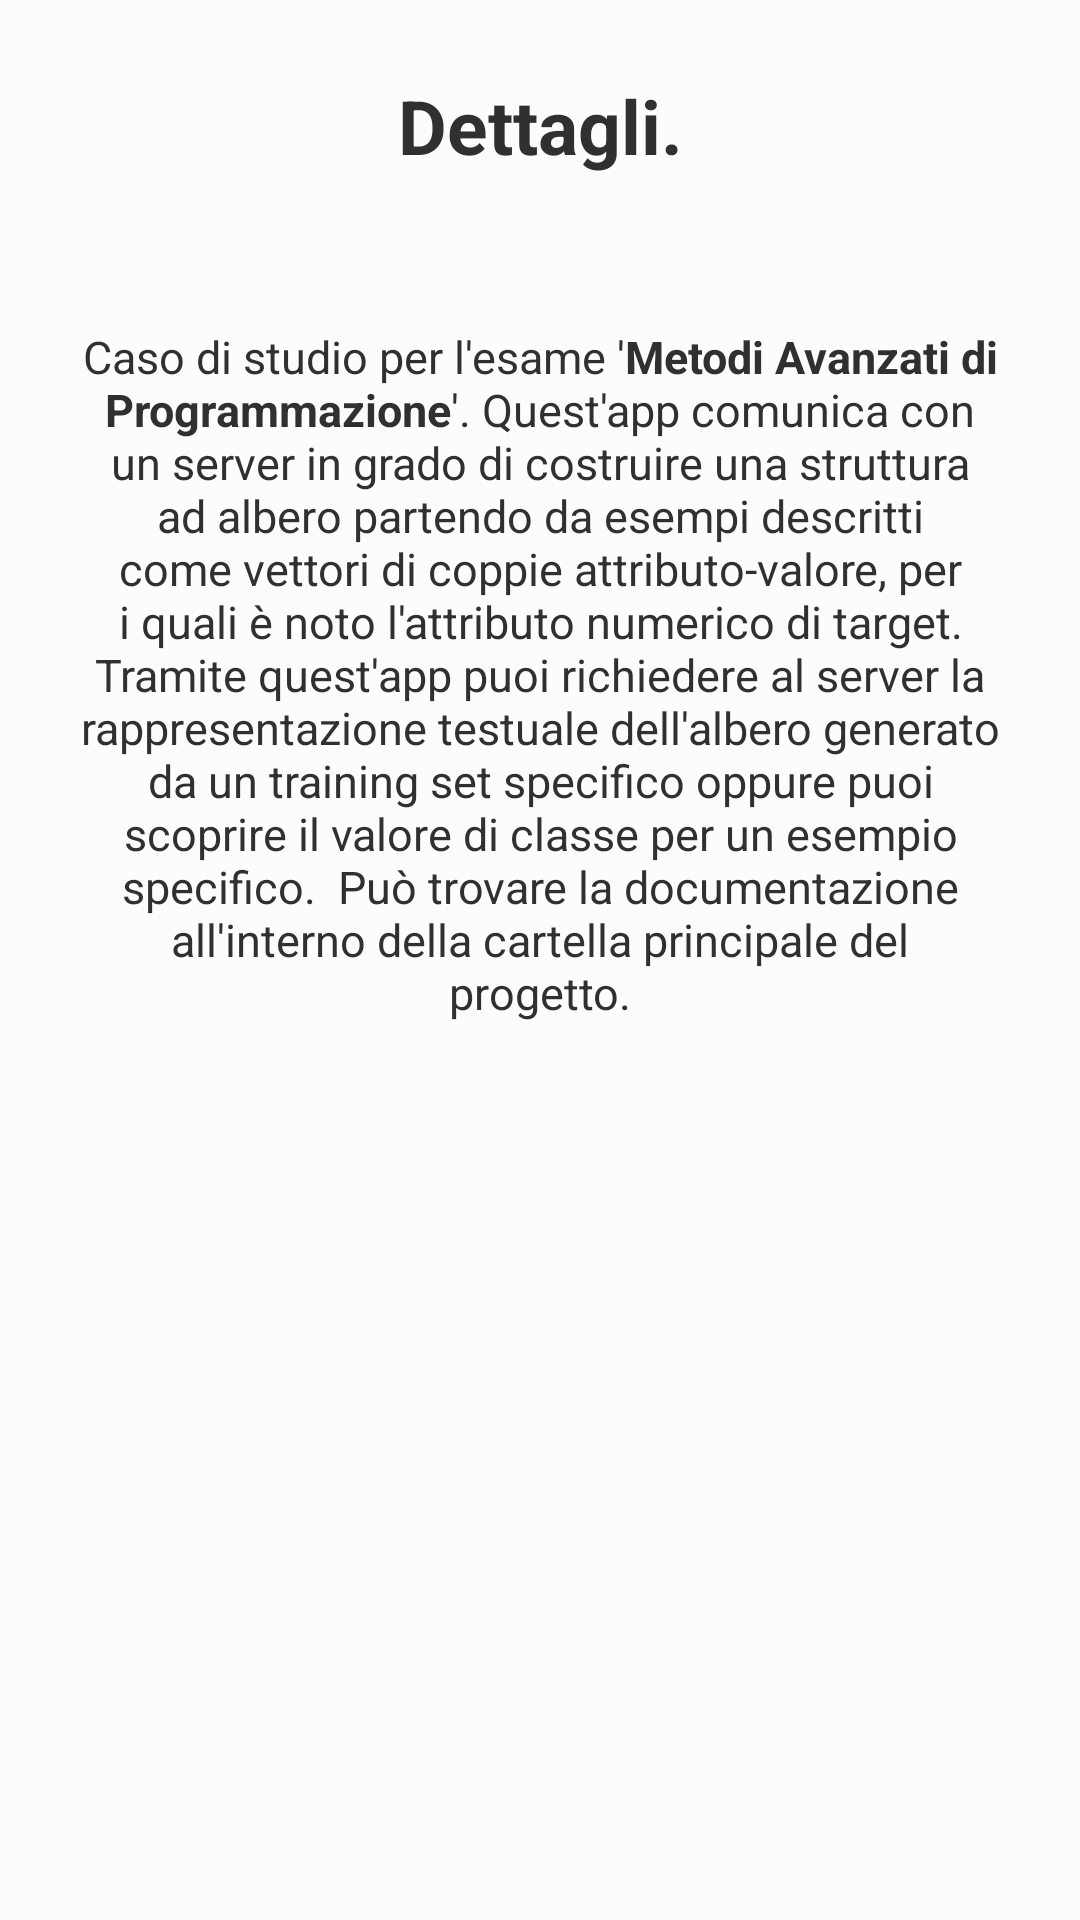

The Android layout XML behind this screen, and the referenced resources:
<!-- AndroidManifest.xml: application theme DayMode -->
<!-- res/layout/dialog_details.xml -->
<?xml version="1.0" encoding="utf-8"?>
<LinearLayout xmlns:android="http://schemas.android.com/apk/res/android"
    xmlns:tools="http://schemas.android.com/tools"
    android:layout_width="match_parent"
    android:layout_height="match_parent"
    android:orientation="vertical"
    android:background="?attr/backgroundcolor"
    android:layout_margin="@dimen/margin"
    tools:context=".MainActivity">

    <TextView
        android:id="@+id/details_title"
        android:layout_width="match_parent"
        android:layout_height="wrap_content"
        android:layout_margin="@dimen/margin"
        android:gravity="center"
        android:text="@string/details_title"
        android:textColor="?attr/textcolor"
        android:textSize="@dimen/title_size"
        android:textStyle="bold" />

    <ScrollView
        android:layout_width="match_parent"
        android:layout_height="wrap_content">

        <LinearLayout
            android:layout_width="match_parent"
            android:layout_height="wrap_content">

            <TextView
                android:id="@+id/details_paragraph"
                android:layout_width="match_parent"
                android:layout_height="wrap_content"
                android:layout_gravity="center"
                android:textAlignment="center"
                android:layout_margin="@dimen/margin"
                android:text="@string/details_paragraph"
                android:textColor="?attr/textcolor"
                android:textSize="@dimen/paragraph_size" />
        </LinearLayout>

    </ScrollView>

</LinearLayout>
<!-- resources referenced by this layout -->
<resources>
  <dimen name="margin">25dp</dimen>
  <dimen name="paragraph_size">15sp</dimen>
  <dimen name="title_size">25sp</dimen>
  <string name="details_paragraph">
          Caso di studio per l\'esame \'<b>Metodi Avanzati di Programmazione</b>\'.<br />
          Quest\'app comunica con un server in grado di costruire una struttura ad albero partendo
          da esempi descritti come vettori di coppie attributo-valore, per i quali è noto l\'attributo
          numerico di target. Tramite quest\'app puoi richiedere al server la rappresentazione testuale
          dell\'albero generato da un training set specifico oppure puoi scoprire il valore di classe
          per un esempio specifico. <br />
          Può trovare la documentazione all\'interno della cartella principale del progetto.
      </string>
  <string name="details_title">Dettagli.</string>
  <style name="DayMode" parent="Base.Theme.AppCompat.Light.DarkActionBar">
          <item name="colorPrimary">@color/colorPrimaryDay</item>
          <item name="colorPrimaryDark">@color/colorPrimaryDarkDay</item>
          <item name="colorAccent">@color/colorAccentDay</item>
          <item name="backgroundcolor">@color/backgroundDay</item>
          <item name="cardbackground">@color/cardBackgroundDay</item>
          <item name="textcolor">@color/textDay</item>
          <item name="tintcolor">@color/tintDay</item>
          <item name="buttoncolor">@color/buttonDay</item>
          <item name="android:textColor">@color/textDay</item>
          <item name="android:itemBackground">@color/backgroundDay</item>
      </style>
  <color name="colorPrimaryDay">#ff9800</color>
  <color name="colorPrimaryDarkDay">#c66900</color>
  <color name="colorAccentDay">#ffc947</color>
  <color name="backgroundDay">#FCFCFC</color>
  <color name="cardBackgroundDay">#BCBCBC</color>
  <color name="textDay">#303030</color>
  <color name="tintDay">#000000</color>
  <color name="buttonDay">#ff9800</color>
</resources>
